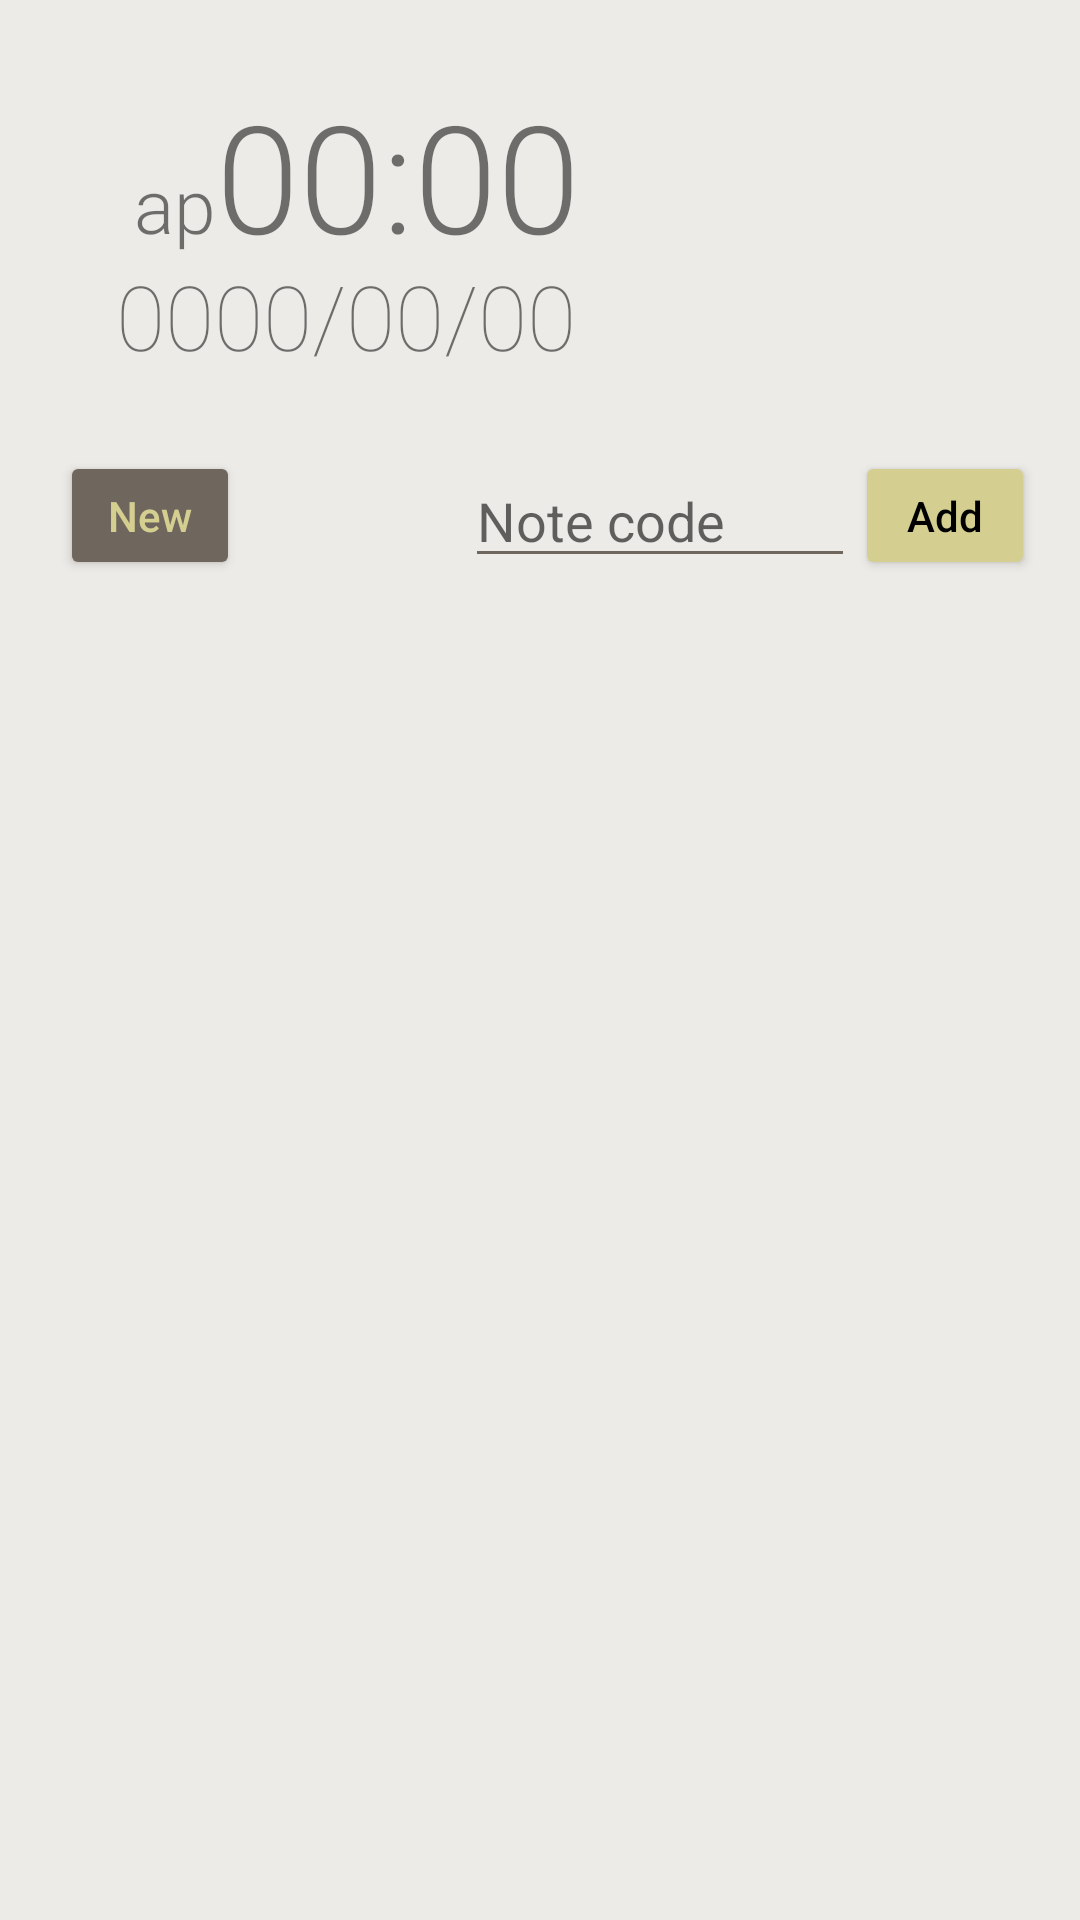

Android layout source for this screen:
<!-- AndroidManifest.xml: application theme AppTheme -->
<!-- res/layout/fragment_first.xml -->
<?xml version="1.0" encoding="utf-8"?>
<LinearLayout xmlns:android="http://schemas.android.com/apk/res/android"
    xmlns:app="http://schemas.android.com/apk/res-auto"
    xmlns:tools="http://schemas.android.com/tools"
    android:layout_width="match_parent"
    android:layout_height="match_parent"
    android:background="#EDEBE8"
    android:backgroundTint="#EDEBE8"
    android:orientation="vertical"
    tools:context=".FirstFragment">

    <LinearLayout
        android:layout_width="match_parent"
        android:layout_height="wrap_content"
        android:orientation="vertical"
        android:padding="25dp">

        <LinearLayout
            android:layout_width="181dp"
            android:layout_height="wrap_content"
            android:orientation="horizontal">

            <TextView
                android:id="@+id/a_view"
                android:layout_width="47dp"
                android:layout_height="match_parent"
                android:fontFamily="sans-serif-light"
                android:gravity="bottom|right"
                android:text="ap"
                android:textSize="25sp" />

            <TextView
                android:id="@+id/time_view"
                android:layout_width="115dp"
                android:layout_height="60dp"
                android:layout_weight="1"
                android:fontFamily="sans-serif-light"
                android:gravity="left"
                android:text="00:00"
                android:textColorHighlight="#FFFFFF"
                android:textSize="50sp" />
        </LinearLayout>

        <TextView
            android:id="@+id/date_view"
            android:layout_width="181dp"
            android:layout_height="match_parent"
            android:fontFamily="sans-serif-thin"
            android:gravity="bottom|center"
            android:text="0000/00/00"
            android:textSize="30sp" />

    </LinearLayout>

    <androidx.constraintlayout.widget.ConstraintLayout
        android:layout_width="match_parent"
        android:layout_height="43dp"
        android:orientation="horizontal"
        android:paddingLeft="20dp"
        android:paddingRight="15dp">


        <Button
            android:id="@+id/newBtn"
            android:layout_width="60dp"
            android:layout_height="wrap_content"
            android:layout_weight="1"
            android:backgroundTint="#6F675D"
            android:gravity="center"
            android:text="New"
            android:textColor="#D4CE91"
            android:textColorHighlight="#FFFFFF"
            app:layout_constraintBottom_toBottomOf="parent"
            app:layout_constraintEnd_toStartOf="@+id/imageView"
            app:layout_constraintHorizontal_bias="0.0"
            app:layout_constraintStart_toStartOf="parent"
            app:layout_constraintTop_toTopOf="parent"
            android:textAllCaps="false"
            app:layout_constraintVertical_bias="0.0" />

        <ImageView
            android:id="@+id/imageView"
            android:layout_width="25dp"
            android:layout_height="25dp"
            android:layout_gravity="center"
            android:layout_weight="1"
            android:src="@drawable/clip"
            app:layout_constraintBottom_toBottomOf="parent"
            app:layout_constraintEnd_toStartOf="@+id/editTextTextPersonName"
            app:layout_constraintTop_toTopOf="parent" />

        <EditText
            android:id="@+id/editTextTextPersonName"
            android:layout_width="130dp"
            android:layout_height="wrap_content"
            android:layout_weight="1"
            android:ems="10"
            android:hint="Note code"
            android:inputType="textPersonName"
            app:layout_constraintBottom_toBottomOf="parent"
            app:layout_constraintEnd_toStartOf="@+id/addBtn"
            app:layout_constraintTop_toTopOf="parent" />

        <Button
            android:id="@+id/addBtn"
            android:layout_width="60dp"
            android:layout_height="wrap_content"
            android:layout_weight="1"
            android:backgroundTint="#D4CE91"
            android:text="Add"
            android:textAllCaps="false"
            android:textColor="#000000"
            app:layout_constraintBottom_toBottomOf="parent"
            app:layout_constraintEnd_toEndOf="parent"
            app:layout_constraintTop_toTopOf="parent" />

    </androidx.constraintlayout.widget.ConstraintLayout>

    <ScrollView
        android:layout_width="match_parent"
        android:layout_height="match_parent"
        android:layout_marginTop="10dp">

        <LinearLayout
            android:layout_width="match_parent"
            android:layout_height="wrap_content"
            android:orientation="vertical" />
    </ScrollView>



</LinearLayout>
<!-- resources referenced by this layout -->
<resources>
  <style name="AppTheme" parent="Theme.AppCompat.Light.NoActionBar">
           Customize your theme here.
          <item name="colorPrimary">@color/background</item>
          <item name="colorPrimaryDark">@color/background</item>
          <item name="colorAccent">@color/colorAccent</item>
          <item name="actionMenuTextColor">@color/colorPrimaryDark</item>
          <item name="colorControlNormal">@color/colorPrimaryDark</item>
  
          <item name="android:windowLightStatusBar">true</item>
      </style>
  <color name="background">#E5E5E5</color>
  <color name="colorAccent">#D4CE91</color>
  <color name="colorPrimaryDark">#6F675D</color>
</resources>
